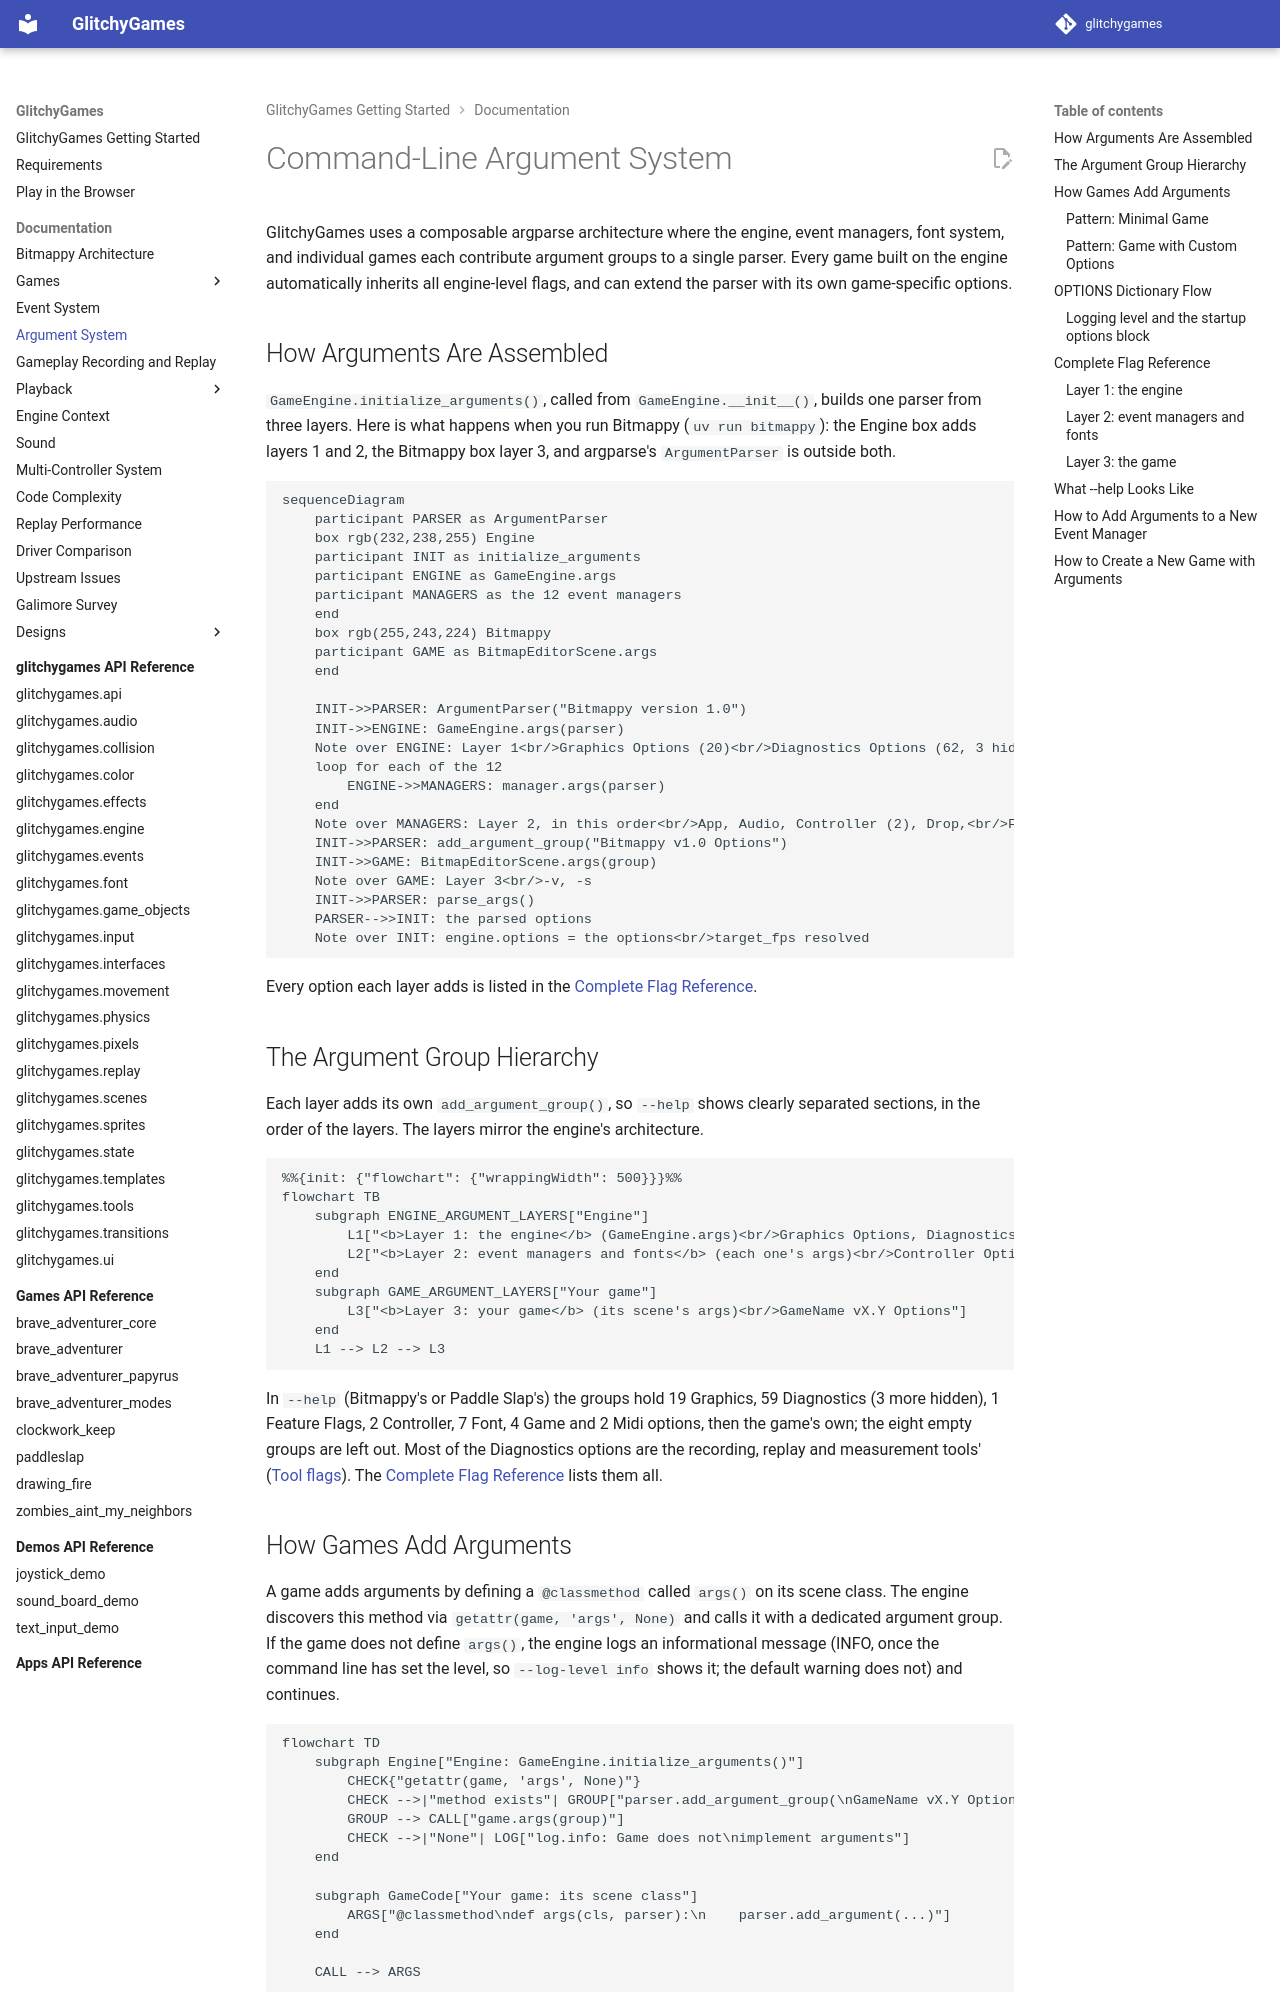

repository: terrysimons/glitchygames · page: architecture/argument_system/index.html · generator: mkdocs

# Command-Line Argument System

GlitchyGames uses a composable argparse architecture where the engine, event managers,
font system, and individual games each contribute argument groups to a single parser.
Every game built on the engine automatically inherits all engine-level flags, and can
extend the parser with its own game-specific options.

## How Arguments Are Assembled

`GameEngine.initialize_arguments()`, called from `GameEngine.__init__()`, builds one parser from
three layers. Here is what happens when you run Bitmappy (`uv run bitmappy`): the Engine box
adds layers 1 and 2, the Bitmappy box layer 3, and argparse's `ArgumentParser` is outside both.

```mermaid
sequenceDiagram
    participant PARSER as ArgumentParser
    box rgb(232,238,255) Engine
    participant INIT as initialize_arguments
    participant ENGINE as GameEngine.args
    participant MANAGERS as the 12 event managers
    end
    box rgb(255,243,224) Bitmappy
    participant GAME as BitmapEditorScene.args
    end

    INIT->>PARSER: ArgumentParser("Bitmappy version 1.0")
    INIT->>ENGINE: GameEngine.args(parser)
    Note over ENGINE: Layer 1<br/>Graphics Options (20)<br/>Diagnostics Options (62, 3 hidden)<br/>Feature Flags (1)
    loop for each of the 12
        ENGINE->>MANAGERS: manager.args(parser)
    end
    Note over MANAGERS: Layer 2, in this order<br/>App, Audio, Controller (2), Drop,<br/>Font (7), Game (4), Joystick, Keyboard,<br/>Midi (2), Mouse, Touch, Window<br/>(the 8 without a count add empty groups)
    INIT->>PARSER: add_argument_group("Bitmappy v1.0 Options")
    INIT->>GAME: BitmapEditorScene.args(group)
    Note over GAME: Layer 3<br/>-v, -s
    INIT->>PARSER: parse_args()
    PARSER-->>INIT: the parsed options
    Note over INIT: engine.options = the options<br/>target_fps resolved
```

Every option each layer adds is listed in the [Complete Flag Reference](#complete-flag-reference).

## The Argument Group Hierarchy

Each layer adds its own `add_argument_group()`, so `--help` shows clearly separated sections, in
the order of the layers. The layers mirror the engine's architecture.

```mermaid
%%{init: {"flowchart": {"wrappingWidth": 500}}}%%
flowchart TB
    subgraph ENGINE_ARGUMENT_LAYERS["Engine"]
        L1["<b>Layer 1: the engine</b> (GameEngine.args)<br/>Graphics Options, Diagnostics Options, Feature Flags"]
        L2["<b>Layer 2: event managers and fonts</b> (each one's args)<br/>Controller Options, Font Options, Game Options, Midi Options,<br/>and 8 reserved groups with no options yet"]
    end
    subgraph GAME_ARGUMENT_LAYERS["Your game"]
        L3["<b>Layer 3: your game</b> (its scene's args)<br/>GameName vX.Y Options"]
    end
    L1 --> L2 --> L3
```

In `--help` (Bitmappy's or Paddle Slap's) the groups hold 19 Graphics, 59 Diagnostics (3 more
hidden), 1 Feature Flags, 2 Controller, 7 Font, 4 Game and 2 Midi options, then the game's own; the
eight empty groups are left out. Most of the Diagnostics options are the recording, replay and
measurement tools' ([Tool flags](#tool-flags)). The
[Complete Flag Reference](#complete-flag-reference) lists them all.

## How Games Add Arguments

A game adds arguments by defining a `@classmethod` called `args()` on its scene class.
The engine discovers this method via `getattr(game, 'args', None)` and calls it with
a dedicated argument group. If the game does not define `args()`, the engine logs an
informational message (INFO, once the command line has set the level, so `--log-level info`
shows it; the default warning does not) and continues.

```mermaid
flowchart TD
    subgraph Engine["Engine: GameEngine.initialize_arguments()"]
        CHECK{"getattr(game, 'args', None)"}
        CHECK -->|"method exists"| GROUP["parser.add_argument_group(\nGameName vX.Y Options)"]
        GROUP --> CALL["game.args(group)"]
        CHECK -->|"None"| LOG["log.info: Game does not\nimplement arguments"]
    end

    subgraph GameCode["Your game: its scene class"]
        ARGS["@classmethod\ndef args(cls, parser):\n    parser.add_argument(...)"]
    end

    CALL --> ARGS
```
